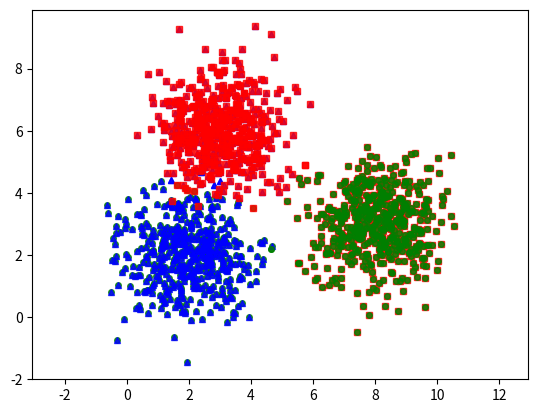

Write the Python code that produced this figure. (Note: this script raises an exception after producing the figure.)
from __future__ import print_function 
import numpy as np
import matplotlib.pyplot as plt
from scipy.spatial.distance import cdist
np.random.seed(11)
means = [[2, 2], [8, 3], [3, 6]]
cov = [[1, 0], [0, 1]]
N = 500
X0 = np.random.multivariate_normal(means[0], cov, N)
X1 = np.random.multivariate_normal(means[1], cov, N)
X2 = np.random.multivariate_normal(means[2], cov, N)

X = np.concatenate((X0, X1, X2), axis = 0)
K = 3

original_label = np.asarray([0]*N + [1]*N + [2]*N).T
def kmeans_display(X, label):
    K = np.amax(label) + 1
    X0 = X[label == 0, :]
    X1 = X[label == 1, :]
    X2 = X[label == 2, :]
    
    plt.plot(X0[:, 0], X0[:, 1], 'b^', markersize = 4, alpha = .8)
    plt.plot(X1[:, 0], X1[:, 1], 'go', markersize = 4, alpha = .8)
    plt.plot(X2[:, 0], X2[:, 1], 'rs', markersize = 4, alpha = .8)

    plt.axis('equal')
    plt.plot()
    plt.show()
def kmeans_init_centers(X, k):
    # randomly pick k rows of X as initial centers
    return X[np.random.choice(X.shape[0], k, replace=False)]

def kmeans_assign_labels(X, centers):
    # calculate pairwise distances btw data and centers
    D = cdist(X, centers)
    # return index of the closest center
    return np.argmin(D, axis = 1)

def kmeans_update_centers(X, labels, K):
    centers = np.zeros((K, X.shape[1]))
    for k in range(K):
        # collect all points assigned to the k-th cluster 
        Xk = X[labels == k, :]
        # take average
        centers[k,:] = np.mean(Xk, axis = 0)
    return centers

def has_converged(centers, new_centers):
    # return True if two sets of centers are the same
    return (set([tuple(a) for a in centers]) == 
        set([tuple(a) for a in new_centers]))
    
def kmeans(X, K):
    centers = [kmeans_init_centers(X, K)]
    labels = []
    it = 0 
    while True:
        labels.append(kmeans_assign_labels(X, centers[-1]))
        new_centers = kmeans_update_centers(X, labels[-1], K)
        if has_converged(centers[-1], new_centers):
            break
        centers.append(new_centers)
        it += 1
    return (centers, labels, it)

(centers, labels, it) = kmeans(X, K)
print('Centers found by our algorithm:')
print(centers[-1])

kmeans_display(X, labels[-1])
kmeans_display(X, original_label)
class dog:
    def __init__(self):
        self.data =  1
    def test():
        print ("nguyen minh duc")
x  = dog()
x.test()


